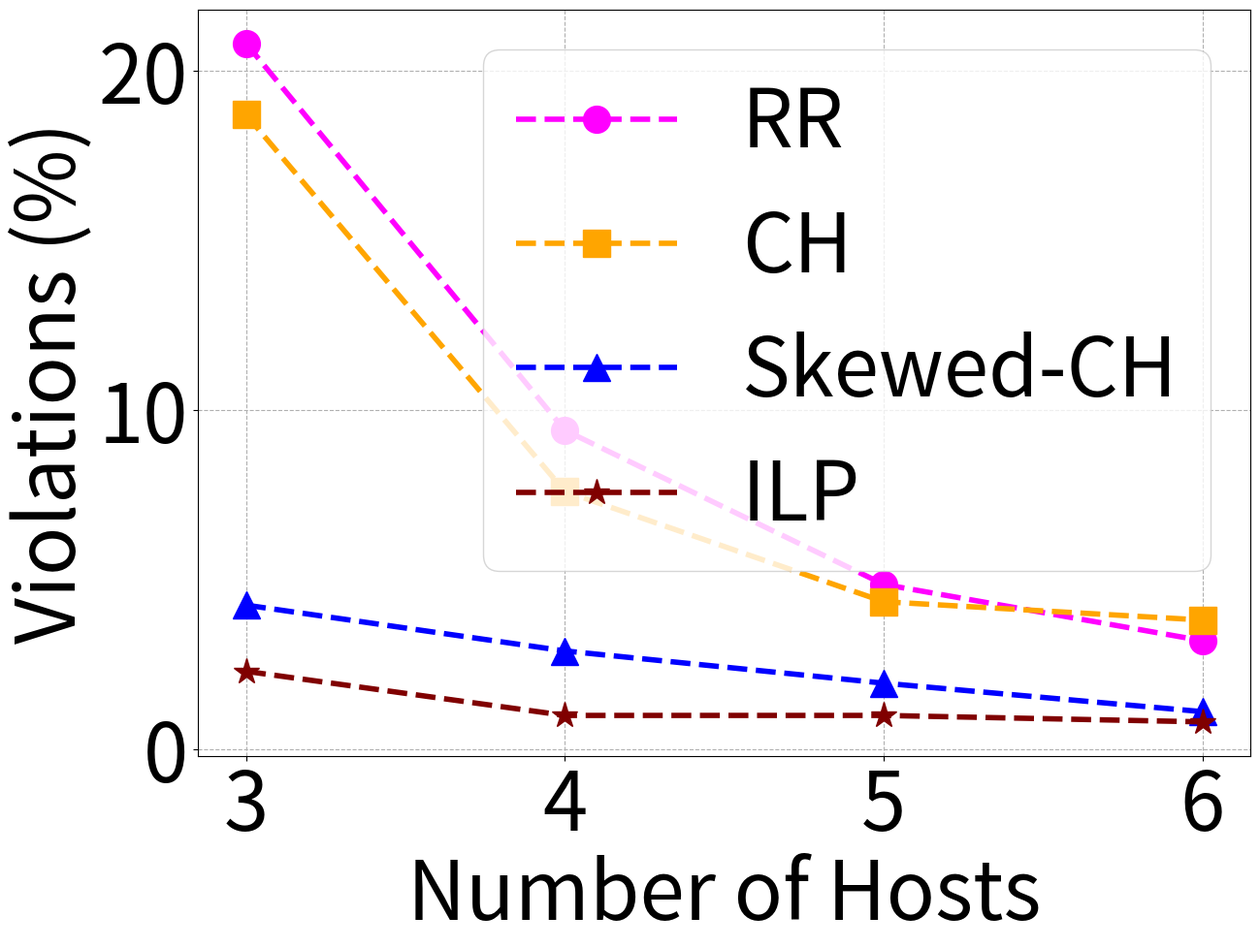

Reproduce this figure in Python.
import numpy as np
import matplotlib
import matplotlib.pyplot as plt
matplotlib.rcParams.update({'font.size':60})
matplotlib.rcParams['figure.figsize'] = 14, 10

rr = [20.8, 9.4, 4.86, 3.2]
ch = [18.7, 7.6, 4.35, 3.81]
skch = [4.25, 2.9, 1.95, 1.11]
ilp = [2.3, 1, 1, 0.81]
hs = [3, 4, 5, 6]

plt.plot(hs, rr, marker='o', markersize='20', color='magenta', linewidth=4, linestyle='--', label='RR')
plt.plot(hs, ch, marker='s', markersize='20', color='orange', linewidth=4, linestyle='--', label='CH')
plt.plot(hs, skch, marker='^', markersize='20', color='blue', linewidth=4, linestyle='--', label='Skewed-CH')
plt.plot(hs, ilp, marker='*', markersize='20', color='maroon', linewidth=4, linestyle='--', label='ILP')

plt.xlabel('Number of Hosts')
plt.ylabel('Violations (%)')
plt.xticks(hs, ['3', '4', '5', '6'])
plt.legend()
plt.grid(linestyle='--')
plt.savefig("./violations.pdf", bbox_inches='tight')
plt.show()
